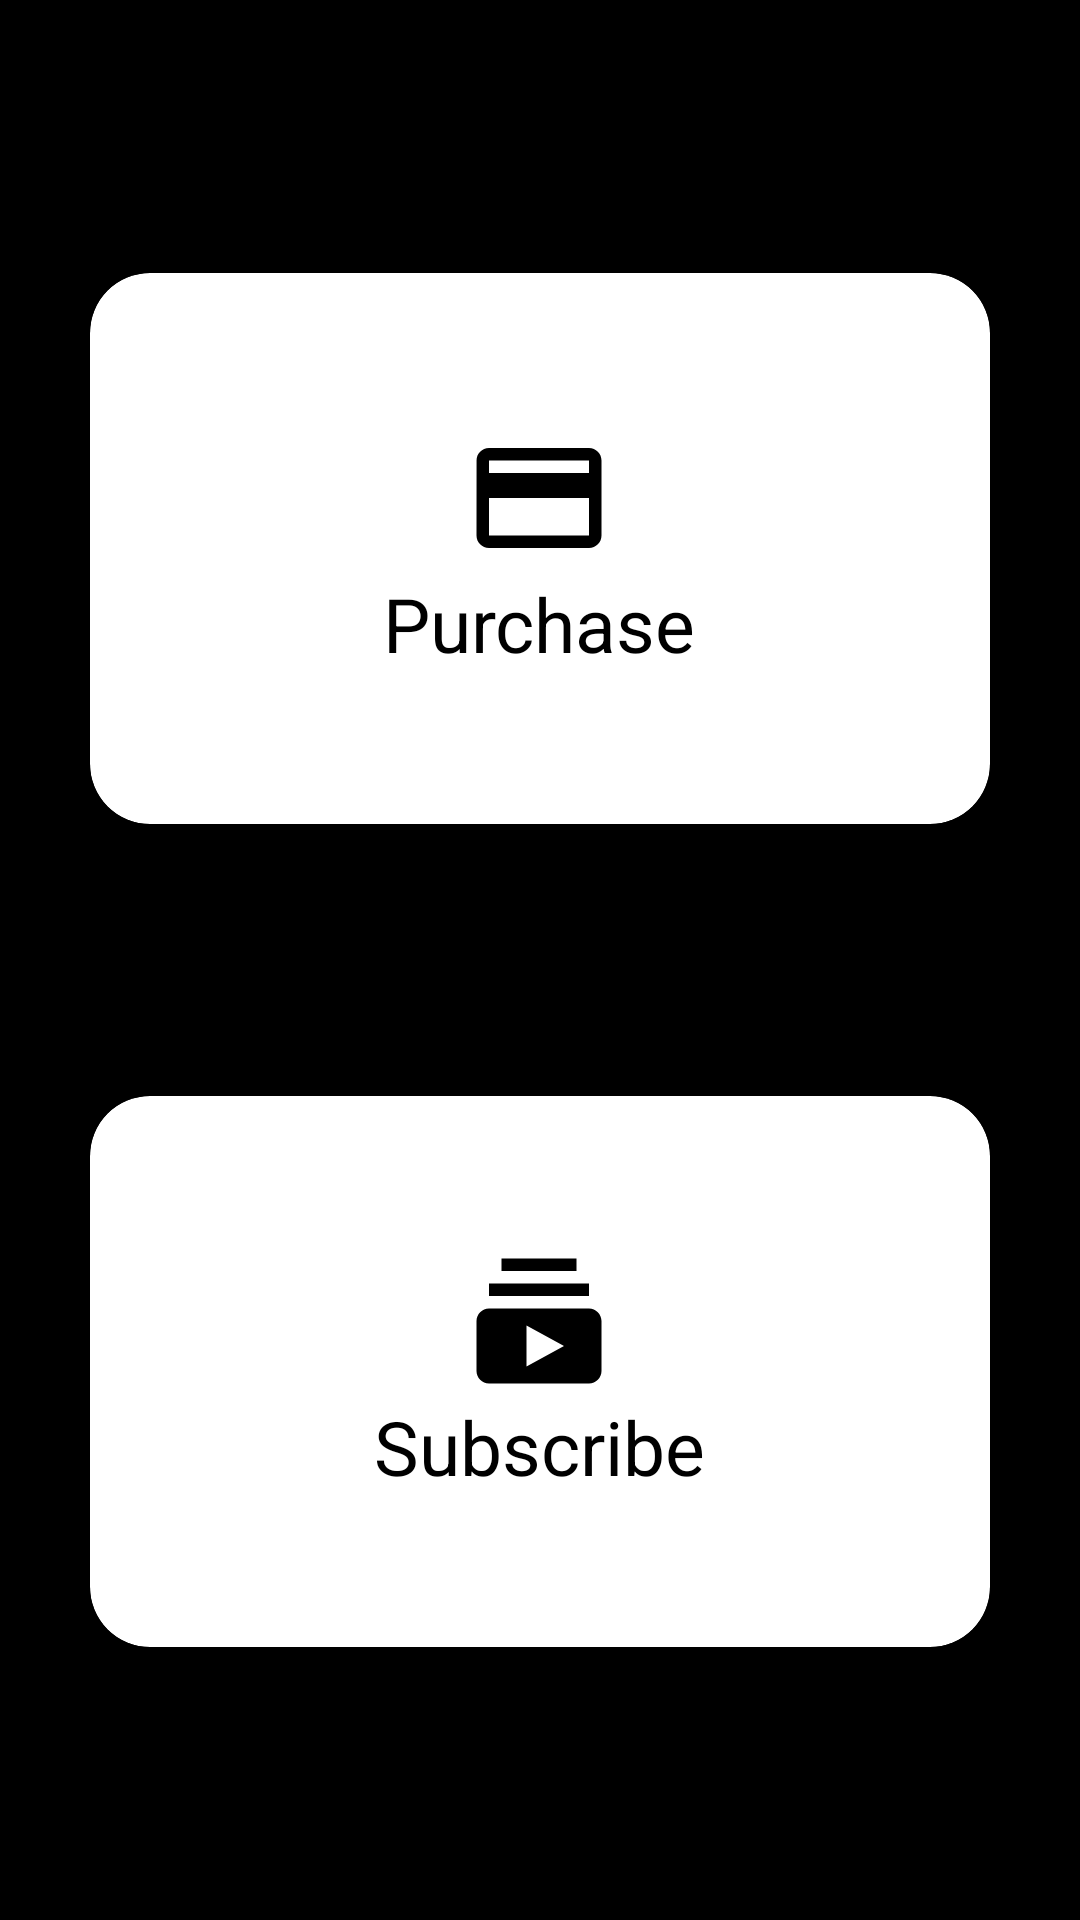

This screen was rendered from an Android layout file. Write that file and the resources it references.
<!-- AndroidManifest.xml: application theme Theme.DemoBillingAndAdmod -->
<!-- res/layout/activity_sign_vip.xml -->
<?xml version="1.0" encoding="utf-8"?>
<androidx.constraintlayout.widget.ConstraintLayout xmlns:android="http://schemas.android.com/apk/res/android"
    xmlns:app="http://schemas.android.com/apk/res-auto"
    xmlns:tools="http://schemas.android.com/tools"
    android:layout_width="match_parent"
    android:layout_height="match_parent"
    android:background="#000"
    tools:context=".ui.SignVipActivity">

    <androidx.cardview.widget.CardView
        android:id="@+id/CardPurchase"
        android:layout_width="match_parent"
        android:layout_height="wrap_content"
        android:layout_marginStart="30dp"
        android:layout_marginEnd="30dp"
        app:cardCornerRadius="20dp"
        app:layout_constraintBottom_toTopOf="@+id/CardSubscribe"
        app:layout_constraintEnd_toEndOf="parent"
        app:layout_constraintHorizontal_bias="0.5"
        app:layout_constraintStart_toStartOf="parent"
        app:layout_constraintTop_toTopOf="parent">

        <TextView
            android:layout_width="wrap_content"
            android:layout_height="wrap_content"
            android:layout_gravity="center"
            android:layout_marginVertical="50dp"
            android:drawableTop="@drawable/ic_payment"
            android:text="Purchase"
            android:textColor="#000"
            android:textSize="25sp" />
    </androidx.cardview.widget.CardView>

    <androidx.cardview.widget.CardView
        android:id="@+id/CardSubscribe"
        android:layout_width="match_parent"
        android:layout_height="wrap_content"
        android:layout_marginStart="30dp"
        android:layout_marginEnd="30dp"
        app:cardCornerRadius="20dp"
        app:layout_constraintBottom_toBottomOf="parent"
        app:layout_constraintEnd_toEndOf="parent"
        app:layout_constraintHorizontal_bias="0.5"
        app:layout_constraintStart_toStartOf="parent"
        app:layout_constraintTop_toBottomOf="@+id/CardPurchase">

        <TextView
            android:layout_width="wrap_content"
            android:layout_height="wrap_content"
            android:layout_gravity="center"
            android:layout_marginVertical="50dp"
            android:drawableTop="@drawable/ic_subscriptions"
            android:text="Subscribe"
            android:textColor="#000"
            android:textSize="25sp" />
    </androidx.cardview.widget.CardView>


</androidx.constraintlayout.widget.ConstraintLayout>
<!-- resources referenced by this layout -->
<resources>
  <!-- drawable ic_payment (drawable) -->
  <vector xmlns:android="http://schemas.android.com/apk/res/android"
      android:width="50dp"
      android:height="50dp"
      android:viewportWidth="24"
      android:viewportHeight="24"
      android:tint="#000">
    <path
        android:fillColor="@android:color/white"
        android:pathData="M20,4L4,4c-1.11,0 -1.99,0.89 -1.99,2L2,18c0,1.11 0.89,2 2,2h16c1.11,0 2,-0.89 2,-2L22,6c0,-1.11 -0.89,-2 -2,-2zM20,18L4,18v-6h16v6zM20,8L4,8L4,6h16v2z"/>
  </vector>
  <!-- drawable ic_subscriptions (drawable) -->
  <vector android:height="50dp" android:tint="#000"
      android:viewportHeight="24" android:viewportWidth="24"
      android:width="50dp" xmlns:android="http://schemas.android.com/apk/res/android">
      <path android:fillColor="@android:color/white" android:pathData="M20,8L4,8L4,6h16v2zM18,2L6,2v2h12L18,2zM22,12v8c0,1.1 -0.9,2 -2,2L4,22c-1.1,0 -2,-0.9 -2,-2v-8c0,-1.1 0.9,-2 2,-2h16c1.1,0 2,0.9 2,2zM16,16l-6,-3.27v6.53L16,16z"/>
  </vector>
  <style name="Theme.DemoBillingAndAdmod" parent="Theme.MaterialComponents.DayNight.DarkActionBar">
          
          <item name="colorPrimary">@color/purple_500</item>
          <item name="colorPrimaryVariant">@color/purple_700</item>
          <item name="colorOnPrimary">@color/white</item>
          
          <item name="colorSecondary">@color/teal_200</item>
          <item name="colorSecondaryVariant">@color/teal_700</item>
          <item name="colorOnSecondary">@color/black</item>
          
          <item name="android:statusBarColor" tools:targetApi="l">?attr/colorPrimaryVariant</item>
          
      </style>
  <!-- not gathered from this repository: default colours our renderer supplied (Android Studio template values) -->
  <color name="purple_500">#FF6200EE</color>
  <color name="purple_700">#FF3700B3</color>
  <color name="teal_200">#FF03DAC5</color>
  <color name="teal_700">#FF018786</color>
  <color name="black">#FF000000</color>
  <color name="white">#FFFFFFFF</color>
</resources>
